Run: headless pygame with SDL's dummy video driver; simulated clock (each Clock.tick advances the game by its frame time, no real sleeping); random seed 0; keys injected as events and as key.get_pressed() state; no mouse input.
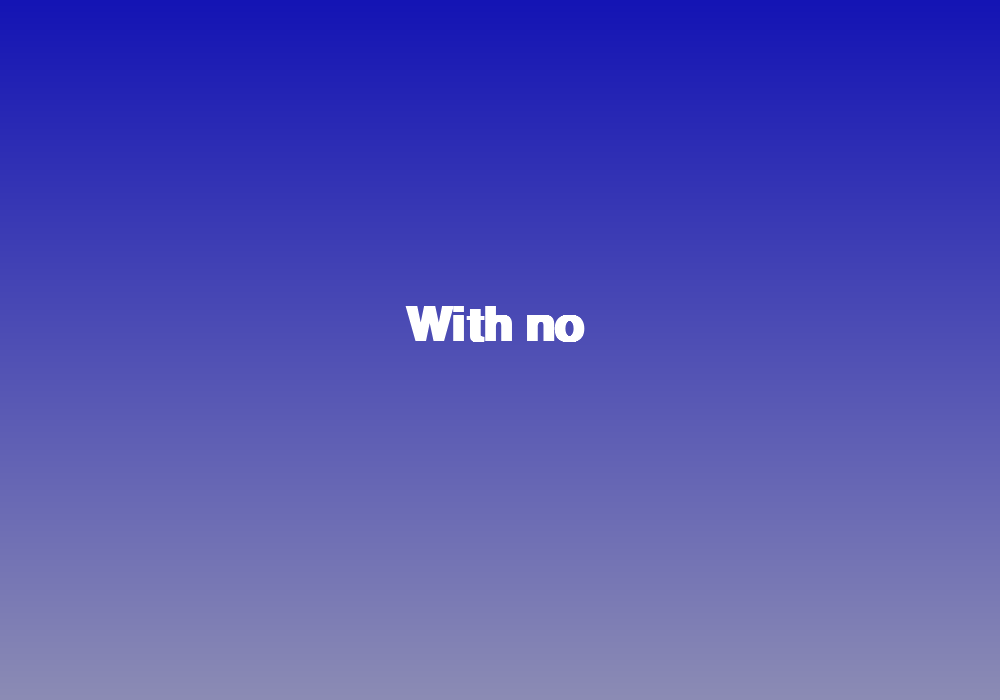
Frame 1 of 4 · flips 1–60 · no input
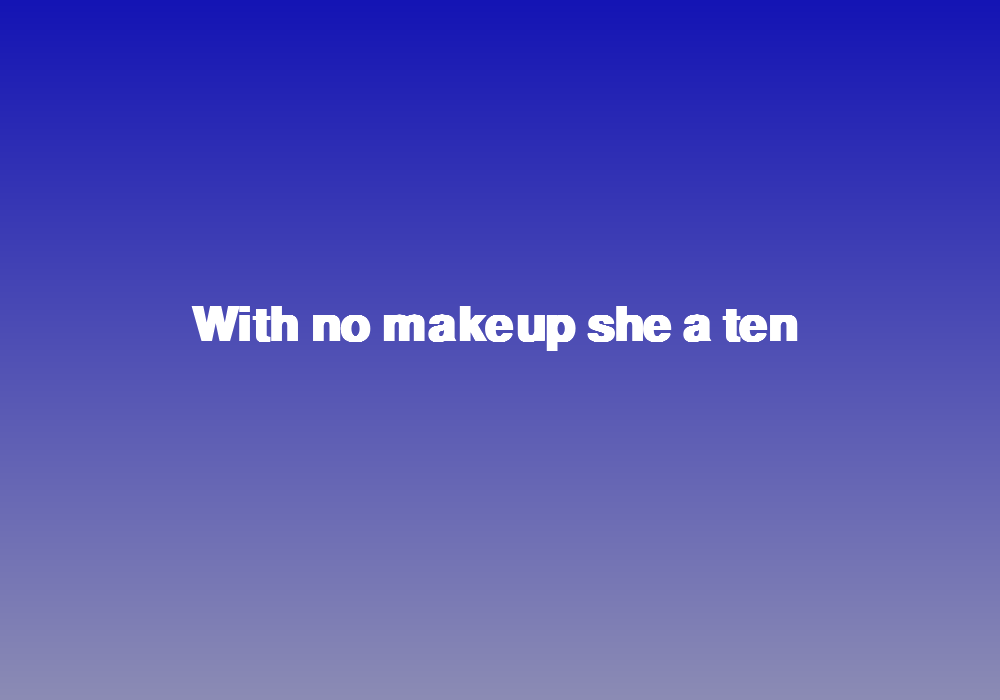
Frame 2 of 4 · flips 61–180 · tapped SPACE, RETURN · held RIGHT (→), D
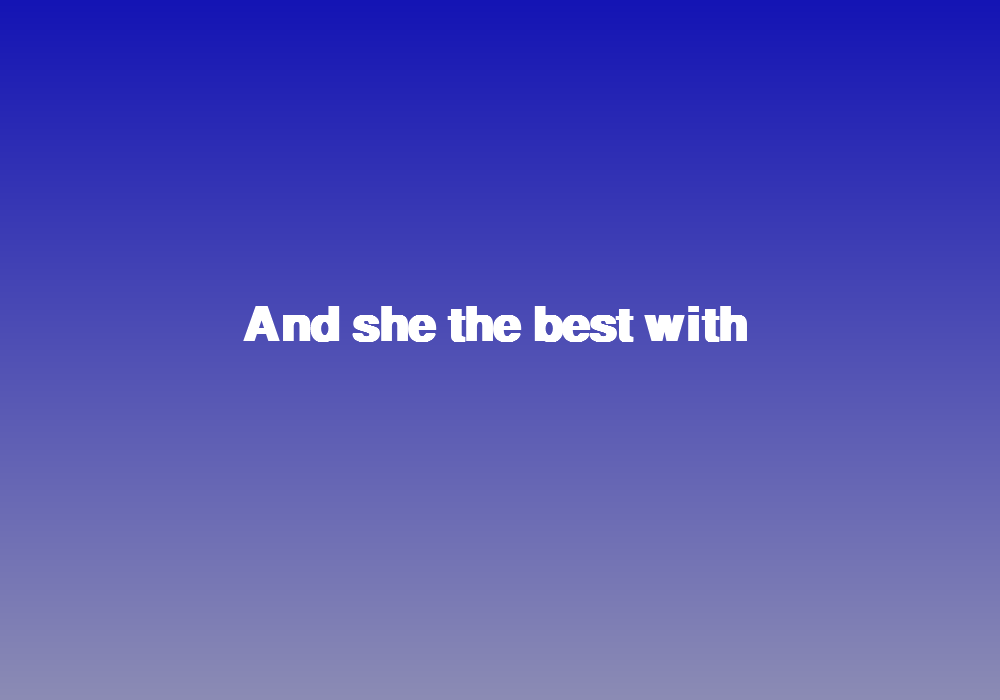
Frame 3 of 4 · flips 181–300 · held DOWN (↓), S
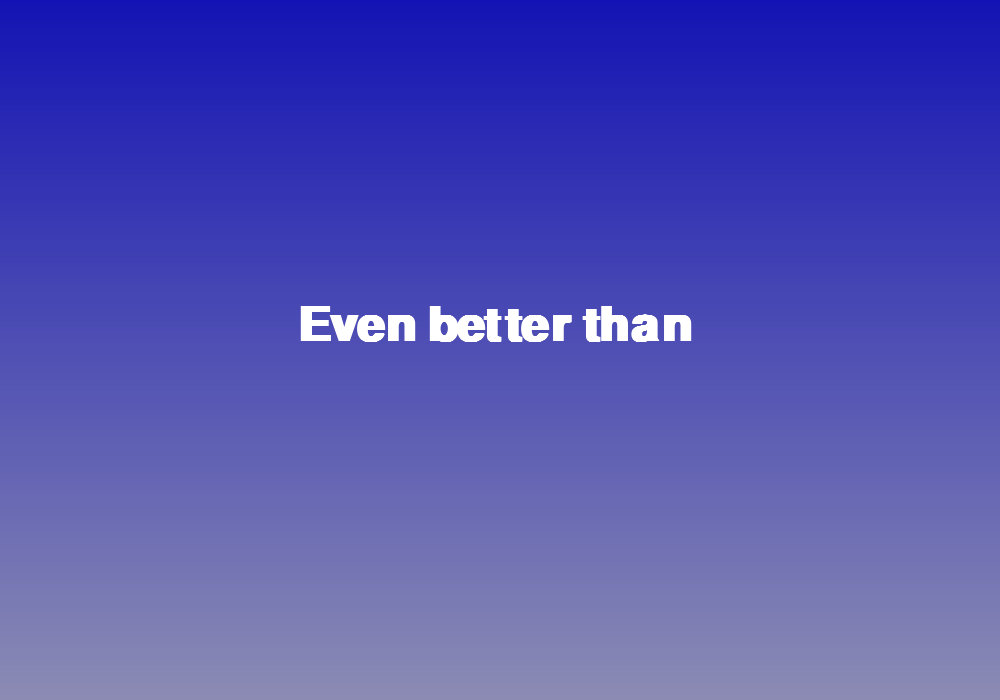
Frame 4 of 4 · flips 301–420 · held LEFT (←), A, UP (↑), W

The pygame program that drew these frames:

import pygame, sys, time, random

pygame.init()

WIDTH, HEIGHT = 1000, 700
screen = pygame.display.set_mode((WIDTH, HEIGHT))
pygame.display.set_caption("Love Me - Lyric")

font = pygame.font.SysFont("Arial", 70, bold=True)
clock = pygame.time.Clock()

lyrics = [
    ("With no makeup she a ten", 0.3, 0.8, "center"),
    ("And she the best with that head", 0.2, 0.8, "center"),
    ("Even better than Karrine", 0.2, 0.8, "center"),
    ("She dont want money", 0.2, 0.8, "center"),
    ("She want the time that we could spend", 0.3, 1.0, "center"),
]

WHITE = (255,255,255)
BLACK = (0,0,0)


def draw_background():
    for y in range(HEIGHT):
        color = int(20 + (y/HEIGHT)*120)
        pygame.draw.line(screen,(color,color,180),(0,y),(WIDTH,y))


def wrap_text(text, font, max_width):
    words = text.split(" ")
    lines=[]
    current=""

    for w in words:
        test=current+w+" "
        if font.size(test)[0] < max_width:
            current=test
        else:
            lines.append(current)
            current=w+" "

    lines.append(current)
    return lines


line_index=0
word_index=0
last_update=time.time()

running=True

while running:

    for event in pygame.event.get():
        if event.type==pygame.QUIT:
            running=False

    draw_background()

    if line_index < len(lyrics):

        line,word_delay,line_delay,align = lyrics[line_index]
        words=line.split()

        if time.time()-last_update > word_delay:
            word_index+=1
            last_update=time.time()

        visible=" ".join(words[:word_index])

        if word_index > len(words):
            time.sleep(line_delay)
            line_index+=1
            word_index=0

        wrapped=wrap_text(visible,font,WIDTH*0.8)

        y=HEIGHT//2 - len(wrapped)*font.get_height()//2

        for row in wrapped:

            text_surface=font.render(row,True,WHITE)
            rect=text_surface.get_rect(center=(WIDTH//2,y))

            screen.blit(text_surface,rect)
            y+=font.get_height()+10

    pygame.display.flip()
    clock.tick(60)

pygame.quit()
sys.exit()
